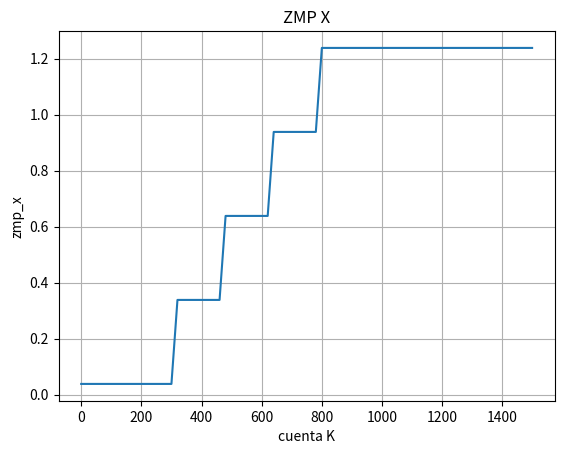
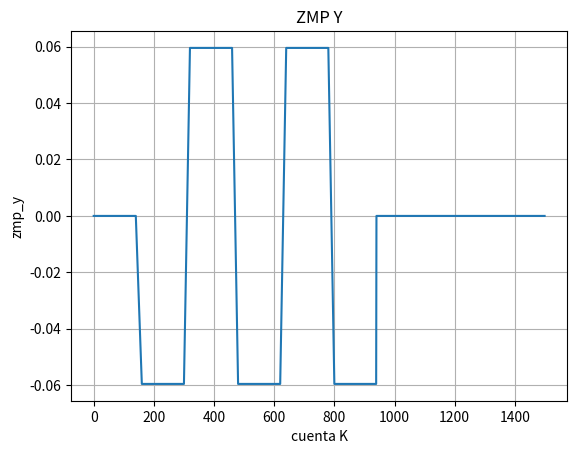
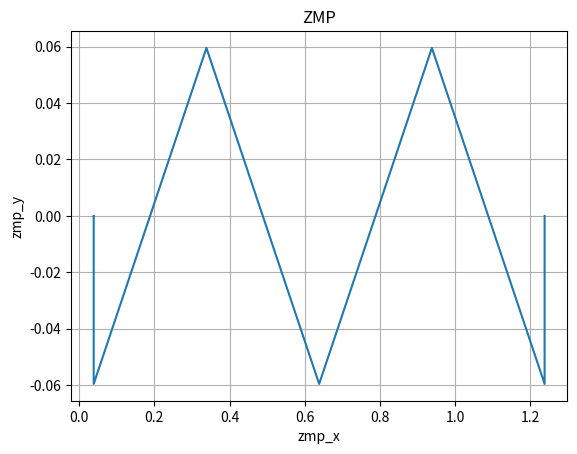

Write Python code to recreate these figures, in order.
# -*- coding: utf-8 -*-
"""
Created on Sat Oct 14 11:48:40 2017

[redacted]
"""

import numpy as np
import matplotlib.pyplot as plt
    

"""Periodo de soporte simple ss=140*dT=0.7, periodo de soporte 
doble=20*dT=0.1, periodo total=0.8s*)"""

    
"""off-set necesario en el ZMP en X para que el bipedo avance de \
acuerdo a la posición erecta: 0.0385
sí queremos que el COG se mantenga en el centro de la plana de los \
pies el off-set debe ser cero"""
off = 0.0385
esc = 1/10;
num_puntos = 320#(* número de puntos conocidos del ZMP para la ventana del control preventivo *)
no = 1080# número de puntos requeridos para la trayectoria de la cadera *)
g = 9.8# gravedad 
zh = 0.22#altura del centro de masa
dT = 0.005#tiempo de muestreo


lp = 0.3# longitud de paso 5.5 centimetros
amp = 0.05954#(*5.954 centimetros de distancia horizontal entre el COG del robot y el ZMP en la planta de los pies del robot*)
hp = 0.05#altura \del pie 3 cm *)

t0 = 160
z0 = 0
Y0 = 0
t1 = 195
Z1 = 0.6667*hp
Y1 = 0.25*lp
t2 = 230
Z2 = hp
Y2 = 0.5*lp
t3 = 265;  
z3 = 0.6667*hp
y3 = 0.75*lp
t4 = 300
z4 = 0
y4 = lp

zmp_y = np.zeros(1500)
zmp_x = np.zeros(1500)
#print(zmp_y)

for k in range(0,1500):
    #Trayectoria del ZMP en Y*)
    if(k >= 0 and k < 300):
        zmp_x[k]= 0 + off
        
    if(k >= 300 and k < 320):
        zmp_x[k]= k*lp/20 + (-300*lp/20) + off
        
    if(k >= 320 and k < 460):
        zmp_x[k]= lp + off
        
    if(k >= 460 and k < 480):
        zmp_x[k]= (k*lp/20) + (lp - (460*lp/20)) + off
        
    if(k >= 480 and k < 620):
        zmp_x[k]= 2*lp + off
        
    if(k >= 620 and k < 640):
        zmp_x[k]= (k*lp/20) + (2*lp - (620*lp/20)) + off
        
    if(k >= 640 and k < 780):
        zmp_x[k]= 3*lp + off
        
    if(k >= 780 and k < 800):
        zmp_x[k]= (k*lp/20) + (3*lp - (780*lp/20)) + off
        
    if(k >= 800 and k < 1500):
        zmp_x[k]= 4*lp + off
        
for k in range(0,1500):
    #Trayectoria del ZMP en Y*)
    if(k >= 0 and k < 140):
        zmp_y[k]= 0
        
    if(k >= 140 and k < 160):
        zmp_y[k]= -(k*(amp/20) + (-140*amp/20))
        
    if(k >= 160 and k < 300):
        zmp_y[k]= -amp
        
    if(k >= 300 and k < 320):
        zmp_y[k]= -(-k*(2*amp/20) + (amp + (300*2*amp/20)))
        
    if(k >= 320 and k < 460):
        zmp_y[k]= amp
        
    if(k >= 460 and k < 480):
        zmp_y[k]= -(k*(2*amp/20) + (-amp - (460*2*amp/20)))
        
    if(k >= 480 and k < 620):
        zmp_y[k]= -amp
        
    if(k >= 620 and k < 640):
        zmp_y[k]= -(-k*(2*amp/20) + (amp + (620*2*amp/20)))
        
    if(k >= 640 and k < 780):
        zmp_y[k]= amp
        
    if(k >= 780 and k < 800):
        zmp_y[k]= -(k*(2*amp/20) + (-amp - (780*2*amp/20)))
        
    if(k >= 800 and k < 940):
        zmp_y[k]= -amp
        
    if(k >= 940 and k < 1500):
        zmp_y[k]= 0
        
#print(zmp_y)
#print(zmp_x)

kk = np.arange(0,1500)

fig1 = plt.figure()
ax = fig1.gca()
ax.set_xlabel('cuenta K')
ax.set_ylabel('zmp_x')
plt.title('ZMP X')
plt.plot(kk,zmp_x)
plt.grid()

fig2 = plt.figure()
ax = fig2.gca()
ax.set_xlabel('cuenta K')
ax.set_ylabel('zmp_y')
plt.title('ZMP Y')
plt.plot(kk,zmp_y)
plt.grid()

fig3 = plt.figure()
ax = fig3.gca()
ax.set_xlabel('zmp_x')
ax.set_ylabel('zmp_y')
plt.title('ZMP')
plt.plot(zmp_x,zmp_y)
plt.grid()

plt.show()

 